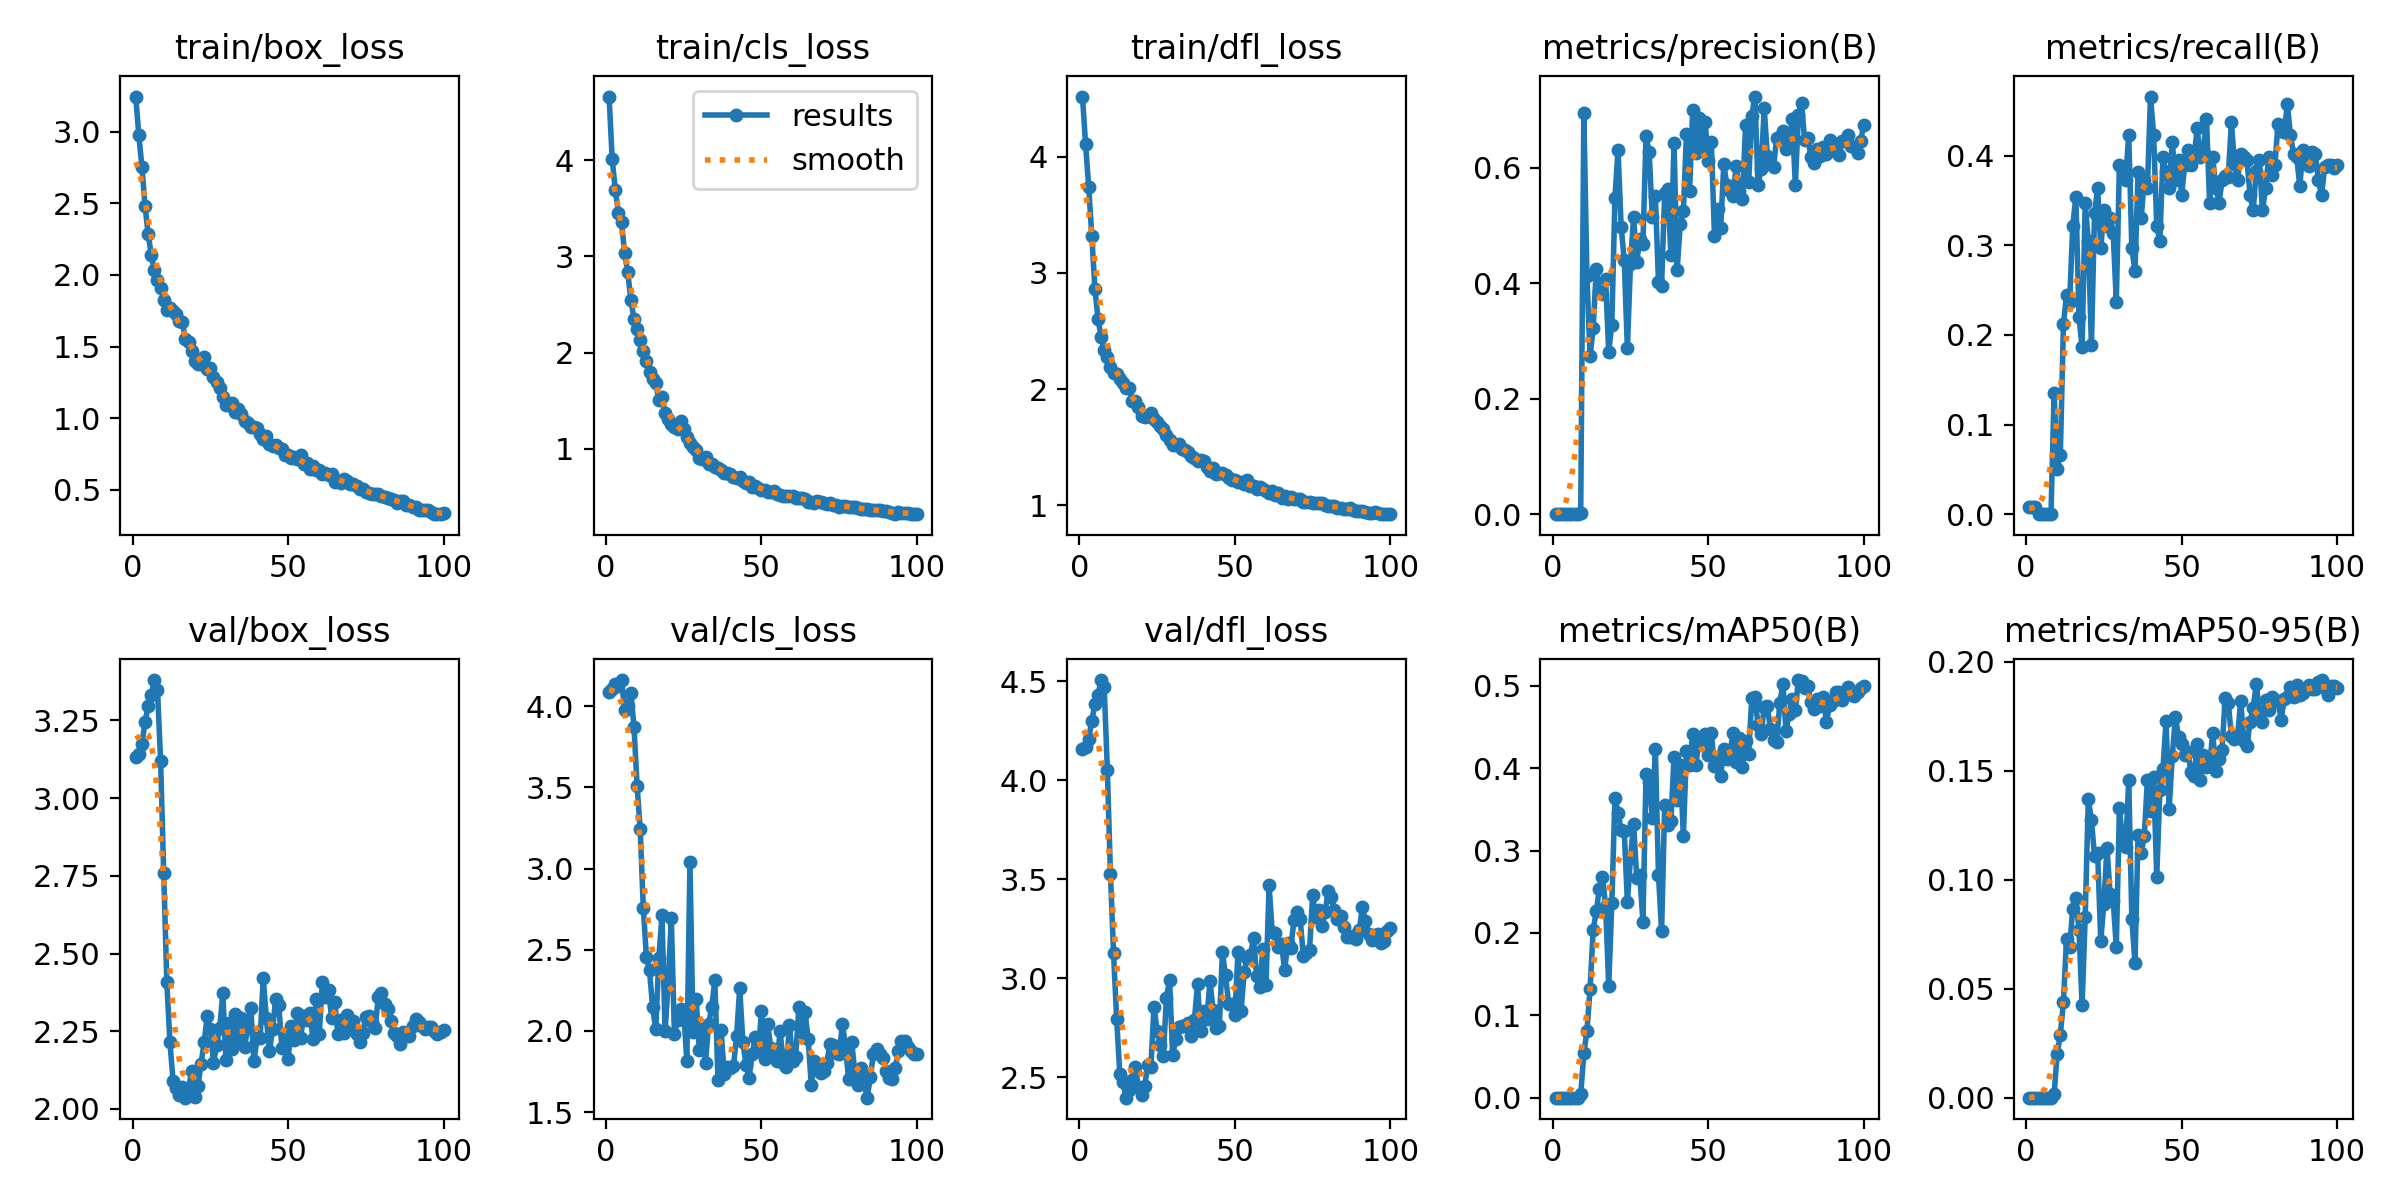

The file beside this chart, header and first rows:
epoch, time, train/box_loss, train/cls_loss, train/dfl_loss, metrics/precision(B), metrics/recall(B), metrics/mAP50(B), metrics/mAP50-95(B), val/box_loss, val/cls_loss, val/dfl_loss, lr/pg0, lr/pg1, lr/pg2
1, 0.8565, 3.247, 4.665, 4.516, 9e-05, 0.00847, 4e-05, 1e-05, 3.134, 4.09, 4.159, 0.00022, 0.00022, 0.00022
2, 1.734, 2.978, 4.015, 4.107, 9e-05, 0.00847, 4e-05, 1e-05, 3.141, 4.107, 4.17, 0.0004554, 0.0004554, 0.0004554
3, 2.592, 2.754, 3.688, 3.74, 9e-05, 0.00847, 4e-05, 0, 3.176, 4.139, 4.21, 0.0006861, 0.0006861, 0.0006861
4, 3.362, 2.482, 3.453, 3.32, 0, 0, 0, 0, 3.245, 4.123, 4.302, 0.0009121, 0.0009121, 0.0009121
5, 4.12, 2.284, 3.356, 2.864, 0, 0, 0, 0, 3.298, 4.161, 4.386, 0.001133, 0.001133, 0.001133
6, 4.879, 2.142, 3.035, 2.604, 0, 0, 0, 0, 3.332, 3.977, 4.432, 0.00135, 0.00135, 0.00135
7, 5.605, 2.033, 2.833, 2.449, 0, 0, 0, 0, 3.38, 3.999, 4.507, 0.001561, 0.001561, 0.001561
8, 6.339, 1.966, 2.548, 2.333, 0, 0, 0, 0, 3.349, 4.084, 4.469, 0.001768, 0.001768, 0.001768
9, 7.082, 1.909, 2.35, 2.277, 0.00266, 0.1356, 0.00404, 0.00154, 3.121, 3.875, 4.052, 0.001842, 0.001842, 0.001842
10, 7.914, 1.825, 2.246, 2.188, 0.6944, 0.05085, 0.05366, 0.02013, 2.76, 3.512, 3.524, 0.001822, 0.001822, 0.001822
11, 8.739, 1.756, 2.132, 2.139, 0.4132, 0.06573, 0.0813, 0.02897, 2.408, 3.241, 3.126, 0.001802, 0.001802, 0.001802
12, 9.611, 1.77, 2.014, 2.13, 0.2731, 0.2119, 0.1313, 0.04378, 2.214, 2.76, 2.793, 0.001782, 0.001782, 0.001782
13, 10.45, 1.747, 1.909, 2.091, 0.3217, 0.2452, 0.2035, 0.07286, 2.091, 2.457, 2.516, 0.001762, 0.001762, 0.001762
14, 11.27, 1.724, 1.795, 2.056, 0.424, 0.2373, 0.2261, 0.06889, 2.066, 2.373, 2.473, 0.001743, 0.001743, 0.001743
15, 12.03, 1.677, 1.726, 2.007, 0.3839, 0.322, 0.2532, 0.08675, 2.045, 2.145, 2.396, 0.001723, 0.001723, 0.001723
16, 12.89, 1.67, 1.679, 2.013, 0.3809, 0.3545, 0.268, 0.09139, 2.071, 2.012, 2.435, 0.001703, 0.001703, 0.001703
17, 13.71, 1.55, 1.503, 1.896, 0.4073, 0.2203, 0.2331, 0.07711, 2.036, 2.451, 2.484, 0.001683, 0.001683, 0.001683
18, 14.48, 1.531, 1.533, 1.902, 0.281, 0.1864, 0.136, 0.0423, 2.066, 2.714, 2.55, 0.001663, 0.001663, 0.001663
19, 15.24, 1.471, 1.367, 1.848, 0.3283, 0.3475, 0.2361, 0.08297, 2.123, 2, 2.451, 0.001644, 0.001644, 0.001644
20, 15.97, 1.397, 1.303, 1.768, 0.5469, 0.3051, 0.3638, 0.1369, 2.037, 2.29, 2.408, 0.001624, 0.001624, 0.001624
21, 16.76, 1.378, 1.257, 1.759, 0.631, 0.1884, 0.3459, 0.1275, 2.072, 2.695, 2.457, 0.001604, 0.001604, 0.001604
22, 17.47, 1.38, 1.227, 1.767, 0.4975, 0.3356, 0.3247, 0.1107, 2.145, 1.984, 2.561, 0.001584, 0.001584, 0.001584
23, 18.24, 1.426, 1.206, 1.798, 0.4397, 0.3644, 0.3236, 0.1122, 2.214, 2.066, 2.552, 0.001564, 0.001564, 0.001564
24, 19.01, 1.34, 1.287, 1.74, 0.287, 0.2966, 0.2372, 0.07204, 2.299, 2.133, 2.857, 0.001545, 0.001545, 0.001545
25, 19.77, 1.347, 1.201, 1.721, 0.4339, 0.339, 0.2908, 0.08905, 2.257, 2.114, 2.735, 0.001525, 0.001525, 0.001525
26, 20.52, 1.288, 1.117, 1.682, 0.5146, 0.322, 0.3327, 0.1147, 2.148, 1.817, 2.664, 0.001505, 0.001505, 0.001505
27, 21.29, 1.252, 1.057, 1.657, 0.4364, 0.3305, 0.2672, 0.09364, 2.205, 3.039, 2.606, 0.001485, 0.001485, 0.001485
28, 21.99, 1.211, 1.019, 1.606, 0.4758, 0.3136, 0.2705, 0.09038, 2.259, 1.996, 2.902, 0.001465, 0.001465, 0.001465
29, 22.7, 1.147, 0.9804, 1.565, 0.4682, 0.2373, 0.213, 0.06913, 2.373, 2.194, 2.993, 0.001446, 0.001446, 0.001446
30, 23.41, 1.089, 0.8987, 1.523, 0.6543, 0.3898, 0.3925, 0.1327, 2.158, 1.885, 2.612, 0.001426, 0.001426, 0.001426
31, 24.13, 1.094, 0.8912, 1.522, 0.6278, 0.3814, 0.3836, 0.1178, 2.275, 2.01, 2.69, 0.001406, 0.001406, 0.001406
32, 24.88, 1.105, 0.9158, 1.525, 0.5153, 0.3729, 0.3396, 0.1148, 2.191, 1.805, 2.754, 0.001386, 0.001386, 0.001386
33, 25.6, 1.04, 0.8378, 1.486, 0.5507, 0.4237, 0.4231, 0.1455, 2.307, 2.041, 2.758, 0.001366, 0.001366, 0.001366
34, 26.42, 1.066, 0.8443, 1.48, 0.4021, 0.2966, 0.2706, 0.08194, 2.219, 2.148, 2.757, 0.001347, 0.001347, 0.001347
35, 27.14, 1.031, 0.8045, 1.457, 0.3959, 0.2712, 0.2026, 0.06176, 2.292, 2.312, 2.772, 0.001327, 0.001327, 0.001327
36, 27.85, 0.979, 0.7991, 1.429, 0.5564, 0.3814, 0.3556, 0.1205, 2.2, 1.699, 2.71, 0.001307, 0.001307, 0.001307
37, 28.55, 0.9657, 0.7752, 1.404, 0.5631, 0.3305, 0.3316, 0.1122, 2.26, 2.009, 2.79, 0.001287, 0.001287, 0.001287
38, 29.25, 0.935, 0.7411, 1.384, 0.4483, 0.3729, 0.3358, 0.12, 2.325, 1.736, 2.969, 0.001267, 0.001267, 0.001267
39, 29.96, 0.9381, 0.7467, 1.388, 0.6433, 0.3644, 0.4139, 0.1458, 2.154, 1.78, 2.731, 0.001248, 0.001248, 0.001248
40, 30.73, 0.9319, 0.737, 1.379, 0.4234, 0.4661, 0.3612, 0.1313, 2.227, 1.771, 2.834, 0.001228, 0.001228, 0.001228
41, 31.42, 0.8863, 0.6997, 1.333, 0.502, 0.4237, 0.4043, 0.147, 2.227, 1.786, 2.794, 0.001208, 0.001208, 0.001208
42, 32.2, 0.8527, 0.6897, 1.299, 0.5247, 0.322, 0.3175, 0.1013, 2.42, 1.97, 2.986, 0.001188, 0.001188, 0.001188
43, 32.9, 0.8728, 0.7035, 1.318, 0.6587, 0.3051, 0.4214, 0.141, 2.291, 2.266, 2.838, 0.001168, 0.001168, 0.001168
44, 33.6, 0.8213, 0.6631, 1.268, 0.5591, 0.3983, 0.4037, 0.1507, 2.185, 1.934, 2.748, 0.001149, 0.001149, 0.001149
45, 34.36, 0.8021, 0.6393, 1.277, 0.7001, 0.3814, 0.4416, 0.1728, 2.256, 1.793, 2.757, 0.001129, 0.001129, 0.001129
46, 35.16, 0.8121, 0.6527, 1.275, 0.6246, 0.3644, 0.4037, 0.1326, 2.353, 1.714, 3.131, 0.001109, 0.001109, 0.001109
47, 35.89, 0.7928, 0.6051, 1.264, 0.6856, 0.4153, 0.4328, 0.1566, 2.333, 1.855, 3.014, 0.001089, 0.001089, 0.001089
48, 36.65, 0.7815, 0.6116, 1.239, 0.6334, 0.3729, 0.4383, 0.1747, 2.196, 1.964, 2.871, 0.001069, 0.001069, 0.001069
49, 37.49, 0.7407, 0.5876, 1.217, 0.6795, 0.3953, 0.4414, 0.1655, 2.24, 1.876, 2.869, 0.00105, 0.00105, 0.00105
50, 38.24, 0.7413, 0.5698, 1.222, 0.6119, 0.3559, 0.4162, 0.162, 2.161, 2.12, 2.816, 0.00103, 0.00103, 0.00103
51, 39.01, 0.7201, 0.5709, 1.199, 0.645, 0.3898, 0.4425, 0.1573, 2.266, 1.828, 3.134, 0.00101, 0.00101, 0.00101
52, 39.76, 0.7312, 0.5469, 1.204, 0.4825, 0.4068, 0.4021, 0.1586, 2.222, 2.044, 2.832, 0.0009902, 0.0009902, 0.0009902
53, 40.52, 0.714, 0.5532, 1.183, 0.5278, 0.3898, 0.4133, 0.1492, 2.308, 1.896, 3.034, 0.0009704, 0.0009704, 0.0009704
54, 41.24, 0.7439, 0.5595, 1.217, 0.495, 0.3983, 0.3905, 0.1476, 2.228, 1.842, 3.104, 0.0009506, 0.0009506, 0.0009506
55, 41.98, 0.6776, 0.5316, 1.17, 0.6063, 0.4307, 0.4235, 0.1623, 2.299, 1.817, 3.116, 0.0009308, 0.0009308, 0.0009308
56, 42.74, 0.6829, 0.5212, 1.169, 0.5694, 0.3983, 0.4111, 0.1457, 2.287, 1.997, 3.203, 0.000911, 0.000911, 0.000911
57, 43.48, 0.641, 0.5099, 1.14, 0.5599, 0.4068, 0.4201, 0.1572, 2.307, 1.8, 3.011, 0.0008912, 0.0008912, 0.0008912
58, 44.23, 0.6661, 0.5109, 1.158, 0.5516, 0.4407, 0.4422, 0.1515, 2.225, 1.779, 2.955, 0.0008714, 0.0008714, 0.0008714
59, 44.98, 0.6389, 0.5046, 1.137, 0.6035, 0.3475, 0.4081, 0.1522, 2.353, 2.038, 3.149, 0.0008516, 0.0008516, 0.0008516
60, 45.74, 0.6366, 0.5029, 1.128, 0.559, 0.3983, 0.4361, 0.1673, 2.24, 1.812, 2.964, 0.0008318, 0.0008318, 0.0008318
... 40 more rows
